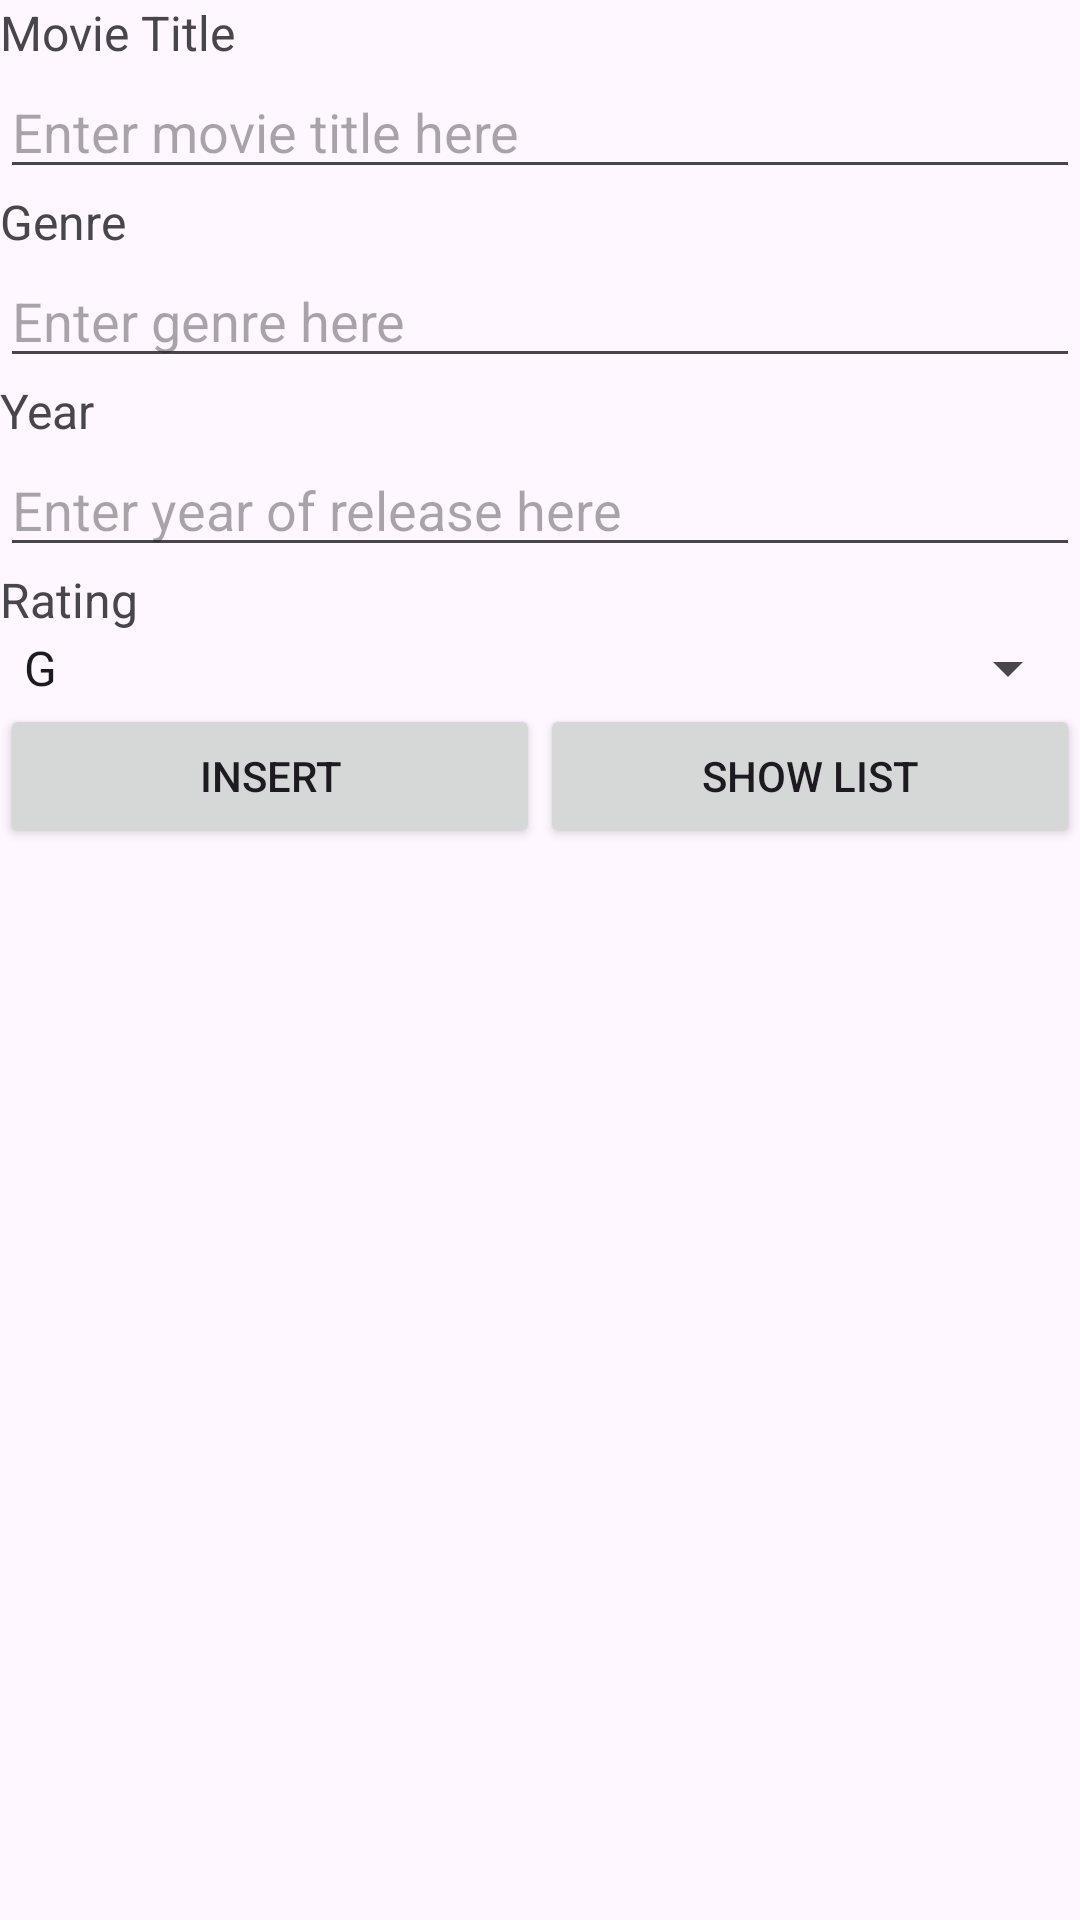

Write the Android layout XML for this screen, with the resource values it uses.
<!-- AndroidManifest.xml: application theme Theme.MyMoviesInsertMovie -->
<!-- res/layout/activity_main.xml -->
<?xml version="1.0" encoding="utf-8"?>
<LinearLayout xmlns:android="http://schemas.android.com/apk/res/android"
    xmlns:app="http://schemas.android.com/apk/res-auto"
    xmlns:tools="http://schemas.android.com/tools"
    android:layout_width="match_parent"
    android:layout_height="match_parent"
    android:orientation="vertical"
    tools:context=".MainActivity">

    <TextView
        android:id="@+id/movieTitle"
        android:layout_width="wrap_content"
        android:layout_height="wrap_content"
        android:text="Movie Title"
        android:textSize="16sp" />

    <EditText
        android:id="@+id/etMovieTitle"
        android:layout_width="match_parent"
        android:layout_height="wrap_content"
        android:ems="10"
        android:hint="Enter movie title here"
        android:inputType="text" />

    <TextView
        android:id="@+id/genre"
        android:layout_width="match_parent"
        android:layout_height="wrap_content"
        android:text="Genre"
        android:textSize="16sp" />

    <EditText
        android:id="@+id/etGenre"
        android:layout_width="match_parent"
        android:layout_height="wrap_content"
        android:ems="10"
        android:hint="Enter genre here"
        android:inputType="text" />

    <TextView
        android:id="@+id/year"
        android:layout_width="match_parent"
        android:layout_height="wrap_content"
        android:text="Year"
        android:textSize="16sp" />

    <EditText
        android:id="@+id/etYear"
        android:layout_width="match_parent"
        android:layout_height="wrap_content"
        android:ems="10"
        android:hint="Enter year of release here"
        android:inputType="text" />

    <TextView
        android:id="@+id/rating"
        android:layout_width="match_parent"
        android:layout_height="wrap_content"
        android:text="Rating"
        android:textSize="16sp" />

    <Spinner
        android:id="@+id/spinnerRating"
        android:layout_width="match_parent"
        android:layout_height="wrap_content"
        android:entries="@array/spinnerItems"/>

    <LinearLayout
        android:layout_width="match_parent"
        android:layout_height="match_parent"
        android:orientation="horizontal">

        <Button
            android:id="@+id/insert"
            android:layout_width="0dp"
            android:layout_height="wrap_content"
            android:layout_weight="1"
            android:text="@string/insert" />

        <Button
            android:id="@+id/showList"
            android:layout_width="0dp"
            android:layout_height="wrap_content"
            android:layout_weight="1"
            android:text="@string/show_list" />
    </LinearLayout>

</LinearLayout>
<!-- resources referenced by this layout -->
<resources>
  <string-array name="spinnerItems">
          <item>G</item>
          <item>PG</item>
          <item>PG13</item>
          <item>NC16</item>
          <item>M18</item>
          <item>R21</item>
          
      </string-array>
  <string name="insert">INSERT</string>
  <string name="show_list">SHOW LIST</string>
  <style name="Theme.MyMoviesInsertMovie" parent="Base.Theme.MyMoviesInsertMovie" />
  <style name="Base.Theme.MyMoviesInsertMovie" parent="Theme.Material3.DayNight.NoActionBar">
          
          
      </style>
</resources>
